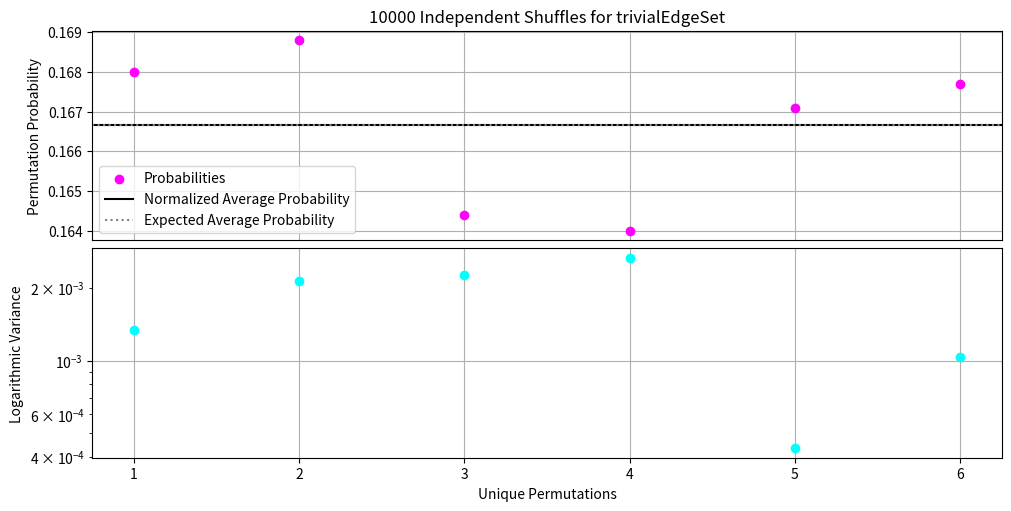
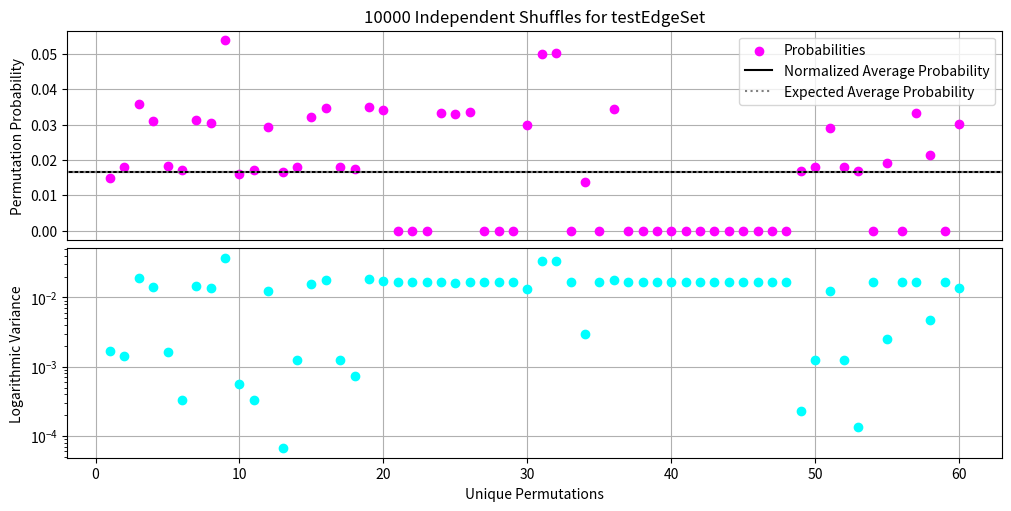
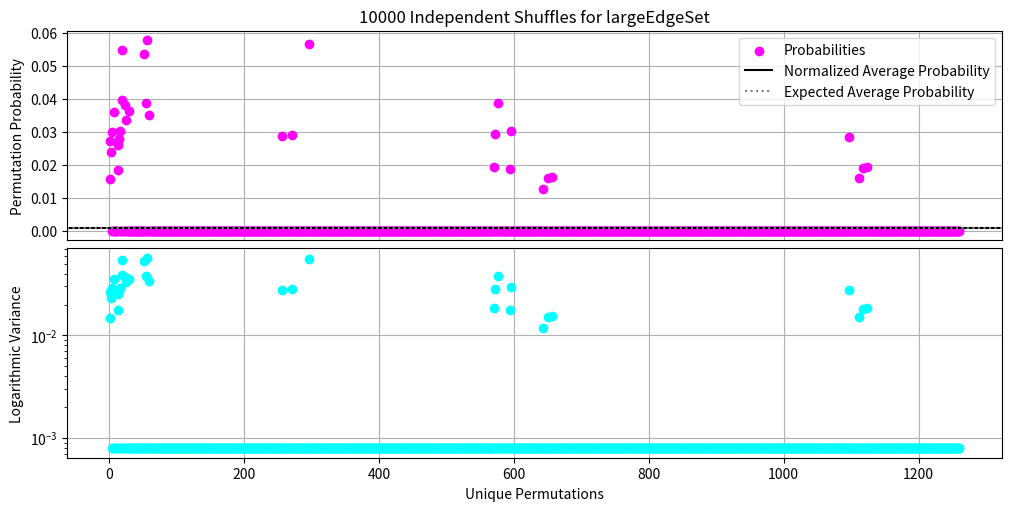
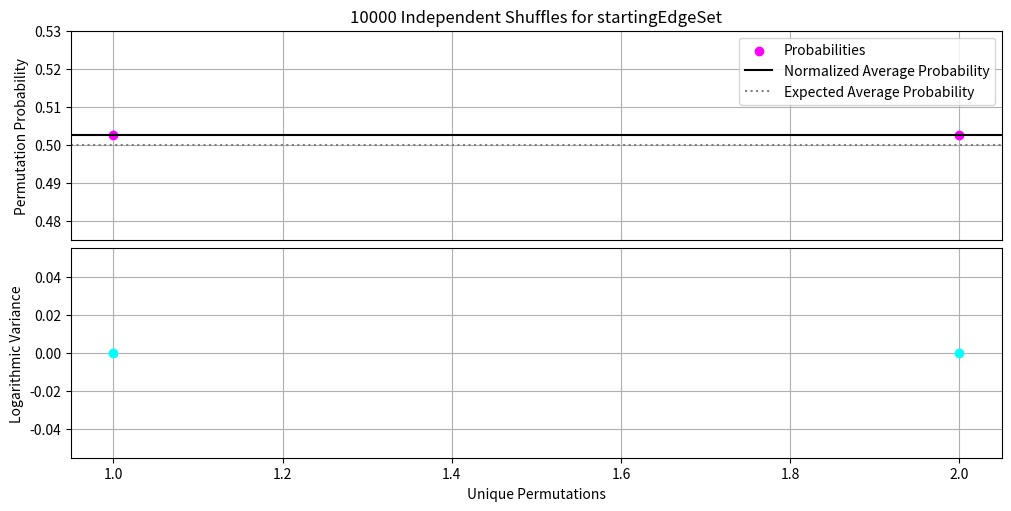
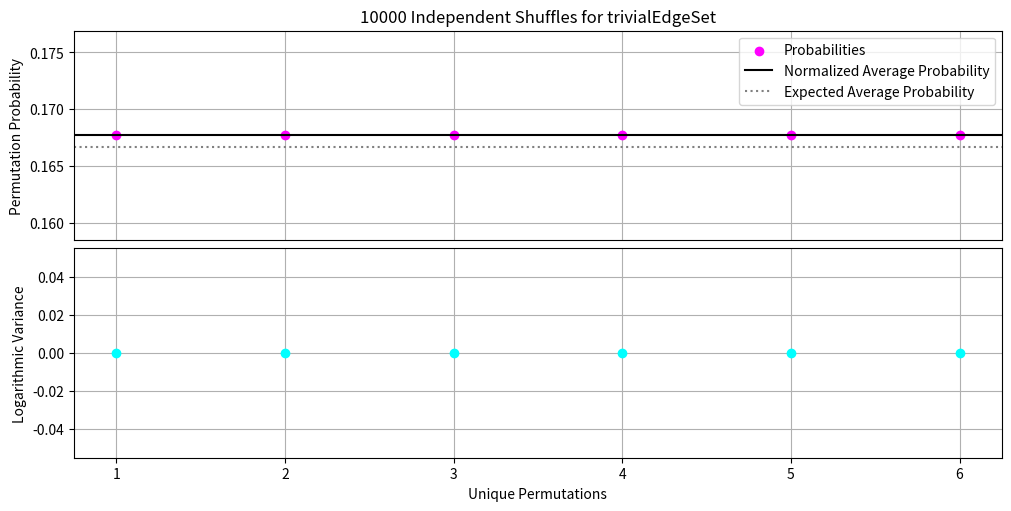
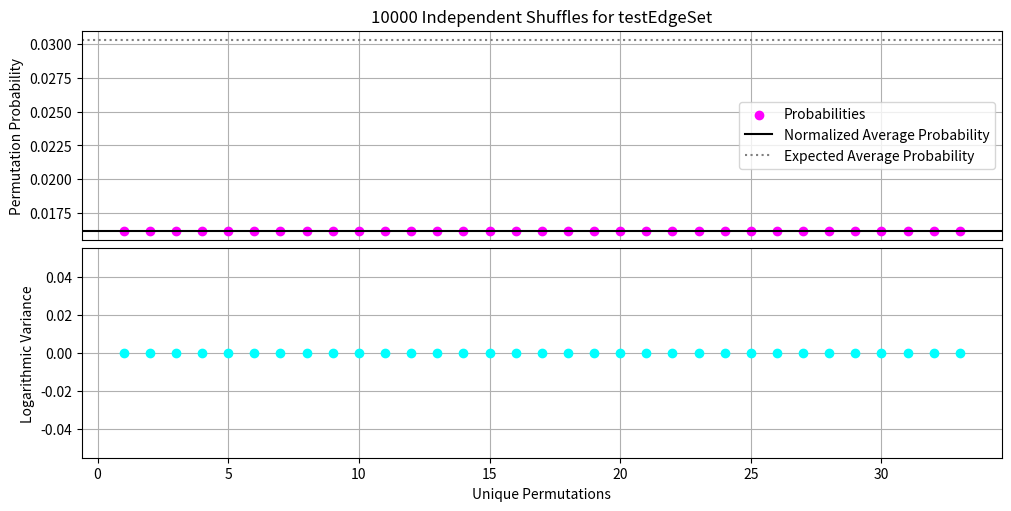

Here is the Python script that generated these plots, in order:
#%% Importing modules - コンプリート

# Standard mathematics modules
import numpy as np
import matplotlib.pyplot as plt

# Group theoretic modules
from sympy.utilities.iterables import multiset_permutations


#%% Defining test edge sets to permute - コンプリート
testEdgeSet = [
        [1,2],[2,1],[2,3],[3,2],[4,4]
    ]

largeEdgeSet = [
        [1,1],[1,2],[2,1],[3,2],[3,3],[4,1],[5,2]
    ]

trivialEdgeSet = [
        [1,1],[2,2],[3,3]
        ]


# %% Redefining the consensus shuffle using the DCN notation - コンプリート

# Defining the consensus shuffle with a deterministic run time
def consensusShuffle(targetEdgeSet, extraInfo=True):
    
    # Initializing the edge set and its columns
    edgeSet = targetEdgeSet.copy()
    u = list(np.array(edgeSet).T[0])
    v = list(np.array(edgeSet).T[1])
    
    # Extra info: printing the original configuration of the set
    if extraInfo == True:
        print('Initial edge set of the graph:\n', edgeSet)
        print('Target list:\n', u)
        print('Dual list:\n', v)
        
    # Looping over the different endpoints of the unselected elements
    for i in reversed(
        range(
            1, len(u)
        )
    ):
        # Extra info: printing current selected endpoint
        if extraInfo == True:
            print('Current endpoint: ', u[i])
        
        # Initializing the transition index set
        t = [i]
        
        # Constructing the transition set based on non-degenerate elements
        for k in range(
            0, i
            ):
            
            # Extra info: print if tuples occur in the edge set
            if extraInfo == True:
                print('[u[i],v[k]] tuple: ', [u[i],v[k]], [u[i],v[k]] not in edgeSet)
                print('[u[k],v[i]] tuple: ', [u[k],v[i]], [u[k],v[i]] not in edgeSet)
            
            # Appending non-degenerate points indices to the transition set
            if (
                ([u[i],v[k]] not in edgeSet) and ([u[k],v[i]] not in edgeSet)
                ):
                t.append(k)
                
        # Extra info: printing the transition set
        if extraInfo == True:
            print('Current transition index set: ', sorted(t))        
                
        # Randomly selecting a point in the transition set and swapping elements
        j = np.random.choice(t)
        u[i], u[j] = u[j], u[i]
        
        # Extra info: printing randomly selected element
        if extraInfo == True:
            print('Selected transition index: ', j)
            print('Selected swap point in U: ', u[i])
        
        # Extra info: printing swapped elements and new list
        if extraInfo == True:
            print('Swapped element', u[i], 'with', u[j])
            print('Current target list: ', u)
            print('Current dual list: ', v)
        
    # Gluing back the pieces of the edge set together 
    finalEdgeSet = np.column_stack(
        (u,v)
    )
    
    # Extra info: presenting the final state of the edge set
    if extraInfo == True:
        print('Final state of edge set:\n', finalEdgeSet)
        
    return finalEdgeSet

# Testing the function on different edge sets
print('--- Trivial Edge Set ---')
consensusShuffle(trivialEdgeSet)
print('--- Test Edge Set ---')
consensusShuffle(testEdgeSet)
print('--- Large Edge Set ---')
consensusShuffle(largeEdgeSet)
                

# %% [Vertex Space] Computing probability distribution of group action for the consensus group - コンプリート

# Defining a plotting function for a fixed amount of iterations
def probabilityDistribution(inputEdgeSet, edgeName, iterationSize, extraInfo=False):
    
    # Defining all possible unique permutations of the input set
    permutationArray = list(
        multiset_permutations(list(np.array(inputEdgeSet).T[0]))
    )
    print('Total possible permutations: ', len(permutationArray))
    print('All possible unique permutations: ', permutationArray)

    # Initialize an empty list to tally up the occurences of given permutations
    tallySet = list(
        np.zeros(
            len(permutationArray), dtype=int
        )
    )
    
    # Iterating through iterationSize independent shuffles
    for iteration in range(
        1,iterationSize+1
        ):
        
        # Performing a random permutation of the U column of the edge set
        outputEdgeSet = consensusShuffle(inputEdgeSet,False)
        outputTargetList = list(outputEdgeSet.T[0])
        if extraInfo == True:
            print('Permuted set: ', outputTargetList)
        
        # Checking if it is one of the permutations and if so add to the tally
        for permutation in range(
            0,len(permutationArray)
        ):
            if outputTargetList == permutationArray[permutation]:
                tallySet[permutation] += 1
            
    # Extra info: printing output tally set
    if extraInfo == True:           
        print('Final tally: ',tallySet)

    # Indexing all unique permutations of U
    permutationIndexSet = list(
        np.arange(
            1, len(permutationArray)+1
        )
    )
    
    # Computing the average occurence of the unique permutations
    averageOccurence = np.mean(tallySet)/iterationSize
    
    # Probability set of all unique permutations of U
    probabilitySet = np.array(tallySet)/iterationSize

    # Plotting results of permutations for all independent iterations
    fig, axs = plt.subplots(2, 1, figsize=(10, 5), constrained_layout=True)
    
    # Top subplot: probabilities
    ax = axs[0]
    ax.scatter(permutationIndexSet,probabilitySet, color='magenta',label='Probabilities')
    ax.axhline(y=averageOccurence, color='black', label = 'Normalized Average Probability')
    ax.axhline(y=1/len(permutationArray), color='gray', label = 'Expected Average Probability', linestyle = 'dotted')
    ax.set_ylabel('Permutation Probability')
    ax.tick_params(axis='x', which='both', bottom=False, top=False, labelbottom=False)
    ax.set_title(f'{iterationSize} Independent Shuffles for {edgeName}')
    ax.legend()
    ax.grid()
    ax.set_axisbelow(True)

    # Bottom subplot: residuals
    ax = axs[1]
    ax.scatter(permutationIndexSet,np.abs(
        ( np.array(tallySet)/iterationSize ) - averageOccurence
    ), color ='aqua', label='Normalized Residues')
    ax.set_xlabel('Unique Permutations')
    ax.set_ylabel('Logarithmic Variance')
    ax.set_yscale('log')
    ax.grid()
    ax.set_axisbelow(True)
    
    return

# Computing the probability distributions for the different edge sets
print('--- Trivial Edge Set ---')
probabilityDistribution(trivialEdgeSet,'trivialEdgeSet', 10000)
print('--- Test Edge Set ---')
probabilityDistribution(testEdgeSet,'testEdgeSet', 10000)
print('--- Large Edge Set ---')
probabilityDistribution(largeEdgeSet,'largeEdgeSet', 10000)


# %% Testing grounds for vertex space transformations
startingEdgeSet = [
    [1,1],[2,2]
    ]
print('Test edge set: ', testEdgeSet)
print('Starting edge set: ', startingEdgeSet)

# Different columns
uColumn = list(
    np.array(startingEdgeSet).T[0]
    )
vColumn = list(
    np.array(startingEdgeSet).T[1]
    )
reconstructedSet = np.column_stack(
    (uColumn,vColumn)
).tolist()
  
print('U Column: ', uColumn)
print('V Column: ', vColumn)

# Possible edge sets to compare to
possibleUColumns = list(
        multiset_permutations(uColumn)
    )
possibleVColumns = list(
        multiset_permutations(vColumn)
    )
print('Reconstructed edge set: ', reconstructedSet)
print('Possible U Columns: ', possibleUColumns)
print('Possible V Columns: ', possibleVColumns)
degeneratePossibleEdgeSets = [
    np.column_stack((u,v)).tolist() for u in possibleUColumns for v in possibleVColumns
]
print('Possible edge sets: ', degeneratePossibleEdgeSets)

# Cutting out degenerate entries in the possible edge sets
def removeDegeneracy(inputEdgeSets): 
    
    # Initializing the new list of unique edge sets
    uniqueEdgeSets = []

    # Initialize an empty set to keep track of duplicate edge sets
    seenEdgeSets = set()

    # Iterate through each inner edge set
    for edgeSet in inputEdgeSets:
        
        # Convert the inner list to a frozenset for immutability
        frozenSet = frozenset(map(tuple, edgeSet))

        # Check if the set is not in seen_sets (i.e., not a duplicate)
        if frozenSet not in seenEdgeSets:
            
            # Add the set to seenEdgeSets to mark it as seen
            seenEdgeSets.add(frozenSet)

            # Append the original inner list to unique_lsts
            uniqueEdgeSets.append(edgeSet)

    # Return the list of unique lists
    return uniqueEdgeSets

possibleEdgeSets = removeDegeneracy(degeneratePossibleEdgeSets)
print('Unique possible edge sets: ', possibleEdgeSets)


# %% [Edge Space] Computing probability distribution of group action for the consensus group - コンプリート

# Defining a plotting function for a fixed amount of iterations
def probabilityDistribution(inputEdgeSet, edgeName, iterationSize, extraInfo=False):
    
    # Defining the different columns of the edgeset
    uColumn = list(
        np.array(inputEdgeSet).T[0]
    )
    vColumn = list(
        np.array(inputEdgeSet).T[1]
    )

    # Defining all possible unique permutations of the edge set
    possibleUColumns = list(
        multiset_permutations(uColumn)
    )
    possibleVColumns = list(
        multiset_permutations(vColumn)
    )
    degeneratePossibleEdgeSets = [
        np.column_stack((u,v)).tolist() for u in possibleUColumns for v in possibleVColumns
    ]
    possibleEdgeSets = removeDegeneracy(degeneratePossibleEdgeSets)
    print('Total edge sets: ', len(possibleEdgeSets))
    print('All possible unique edge sets: ', possibleEdgeSets)

    # Initialize an empty list to tally up the occurences of given permutations
    tallySet = list(
        np.zeros(
            len(possibleEdgeSets), dtype=int
        )
    )
    
    # Iterating through iterationSize independent shuffles
    for iteration in range(
        1,iterationSize+1
        ):
        
        # Performing a random permutation of the U column of the edge set
        outputEdgeSet = consensusShuffle(inputEdgeSet,False).tolist()
        
        # Checking if it is one of the permutations and if so add to the tally
        for permutation in range(
            0,len(possibleEdgeSets)
        ):
            if outputEdgeSet in possibleEdgeSets:
                tallySet[permutation] += 1
            
    # Extra info: printing output tally set
    if extraInfo == True:           
        print('Final tally: ',tallySet)

    # Indexing all unique permutations of the edge set
    permutationIndexSet = list(
        np.arange(
            1, len(possibleEdgeSets)+1
        )
    )
    
    # Computing the average occurence of the unique permutations
    averageOccurence = np.mean(tallySet)/iterationSize
    
    # Probability set of all unique permutations of U
    probabilitySet = np.array(tallySet)/iterationSize

    # Plotting results of permutations for all independent iterations
    fig, axs = plt.subplots(2, 1, figsize=(10, 5), constrained_layout=True)
    
    # Top subplot: probabilities
    ax = axs[0]
    ax.scatter(permutationIndexSet,probabilitySet, color='magenta',label='Probabilities')
    ax.axhline(y=averageOccurence, color='black', label = 'Normalized Average Probability')
    ax.axhline(y=1/len(possibleEdgeSets), color='gray', label = 'Expected Average Probability', linestyle = 'dotted')
    ax.set_ylabel('Permutation Probability')
    ax.tick_params(axis='x', which='both', bottom=False, top=False, labelbottom=False)
    ax.set_title(f'{iterationSize} Independent Shuffles for {edgeName}')
    ax.legend()
    ax.grid()
    ax.set_axisbelow(True)

    # Bottom subplot: residuals
    ax = axs[1]
    ax.scatter(permutationIndexSet,np.abs(
        ( np.array(tallySet)/iterationSize ) - averageOccurence
    ), color ='aqua', label='Normalized Residues')
    ax.set_xlabel('Unique Permutations')
    ax.set_ylabel('Logarithmic Variance')
    ax.grid()
    ax.set_axisbelow(True)
    
    return possibleEdgeSets


# Computing the probability distributions for the different edge sets
print('--- Starting Edge Set ---')
probabilityDistribution(startingEdgeSet,'startingEdgeSet',10000)
print('--- Trivial Edge Set ---')
probabilityDistribution(trivialEdgeSet,'trivialEdgeSet',10000)
print('--- Test Edge Set ---')
probabilityDistribution(testEdgeSet,'testEdgeSet',10000)


# %% Constructing a function to verify if a given degree sequence is satisfiable - コンプリート

# Defining the verification function for degree sequences
def sequenceVerifier(inputSequence, uSize, vSize, extraInfo=True):
    
    # Partioning degree sequence into ordered sub-sequences
    uSequence = sorted(
        inputSequence[:uSize], reverse=True
    )
    vSequence = sorted(
        inputSequence[vSize:], reverse=True
    )
    
    # Extra info: printing initial state of sequences
    if extraInfo == True:
        print('Partial U sequence: ', uSequence)
        print('Partial V sequence: ', vSequence)
    
    # Initializing constraint logic
    firstConstraint = False
    secondConstraint = False
    totalConstraint = False
    
    # Testing the first constraint: conservation
    if np.sum(uSequence) == np.sum(vSequence):
        firstConstraint = True
        
        # Extra info: printing the outcome of the first constraint
        if extraInfo == True:
            print('First constraint: ', firstConstraint)
        
    else:
        
        # Extra info: printing the outcome of the first constraint
        if extraInfo == True:
            print('First constraint: ', firstConstraint)
            
        return False
    
    # Testing the second constraint: boundedness
    for k in range(0, uSize):
        
        # Computing LHS of constraint
        leftHandSide = np.sum(uSequence[:k+1])
        
        # Computing RHS of constraint
        minVSequence = [min(v,k+1) for v in vSequence]
        rightHandSide = np.sum(minVSequence)
        
        # Extra info: printing the values of the sides
        if extraInfo == True:
            print('LHS: ', leftHandSide)
            print('RHS: ', rightHandSide)
        
        # Break loop if it doesn't satistfy each constraint for k
        if not leftHandSide <= rightHandSide:
            
            # Extra info: printing the outcome of the first constraint
            if extraInfo == True:
                print('Second constraint: ', secondConstraint)
                
            return False
    
    # If loop didn't break, then the second constraint is satisfied
    secondConstraint = True
    
    # Extra info: printing the outcome of the first constraint
    if extraInfo == True:
        print('Second constraint: ', secondConstraint)
    
    # If both constraints are sastisfied, it is a proper degree sequence
    if (firstConstraint == True) and (secondConstraint == True):
        totalConstraint = True
        
    # Returning output of the constraint
    return totalConstraint
    
# Printing some examples of the algorithm on degree sequences
print('--- Trivial degree sequence ---')
sequenceVerifier([1,1,1,1,1,1],3,3)
print('--- Non-trivial degree sequence ---')
sequenceVerifier([2,2,2,2,3,1],3,3)
print('--- Non-satisfying degree sequence ---')
sequenceVerifier([6,2,1,3,3,3],3,3)


# %% Constructing a function to output an intial graph assignment - コンプリート

# Defining the function from which outputs an edge assignment from U,V
def edgeAssignment(inputSequence, uSize, vSize, extraInfo=True):
    
    # Testing if is a satisfiable degree sequence
    if sequenceVerifier(inputSequence, uSize, vSize, False) == False:
        return False
    else:
        print('Partially satisfiable sequence.')
    
    # Initializing the ordered degree sequences and edge set
    edgeSet = []
    uSequence = sorted(
        inputSequence[:uSize], reverse=True
    )
    vSequence = sorted(
        inputSequence[vSize:], reverse=True
    )
    
    # Extra info: printing initial state of sequences and edge set
    if extraInfo == True:
        print('Partial U sequence: ', uSequence)
        print('Partial V sequence: ', vSequence)
        print('Initial edge set: ', edgeSet)
    
    # Looping through to construct the edge set
    for u in range(0,len(uSequence)):
        for v in range(0,len(vSequence)):
            if (uSequence[u]>0) and (vSequence[v]>0):
                edgeSet.append([u,v])
                uSequence[u] -= 1
                vSequence[v] -= 1
                
    # Extra info: printing the final state of the edge set
    if extraInfo == True:
        print('Final edge set: ', edgeSet)
              
    # Recall: the final graph has its columns decreasingly ordered!  
    return edgeSet
    
# Printing some examples of the algorithm on degree sequences
print('--- Trivial degree sequence ---')
edgeAssignment([1,1,1,1,1,1],3,3)
print('--- Non-trivial degree sequence ---')
edgeAssignment([2,2,2,2,3,1],3,3)
print('--- Non-satisfying degree sequence ---')
edgeAssignment([6,2,1,3,3,3],3,3)


# %%
